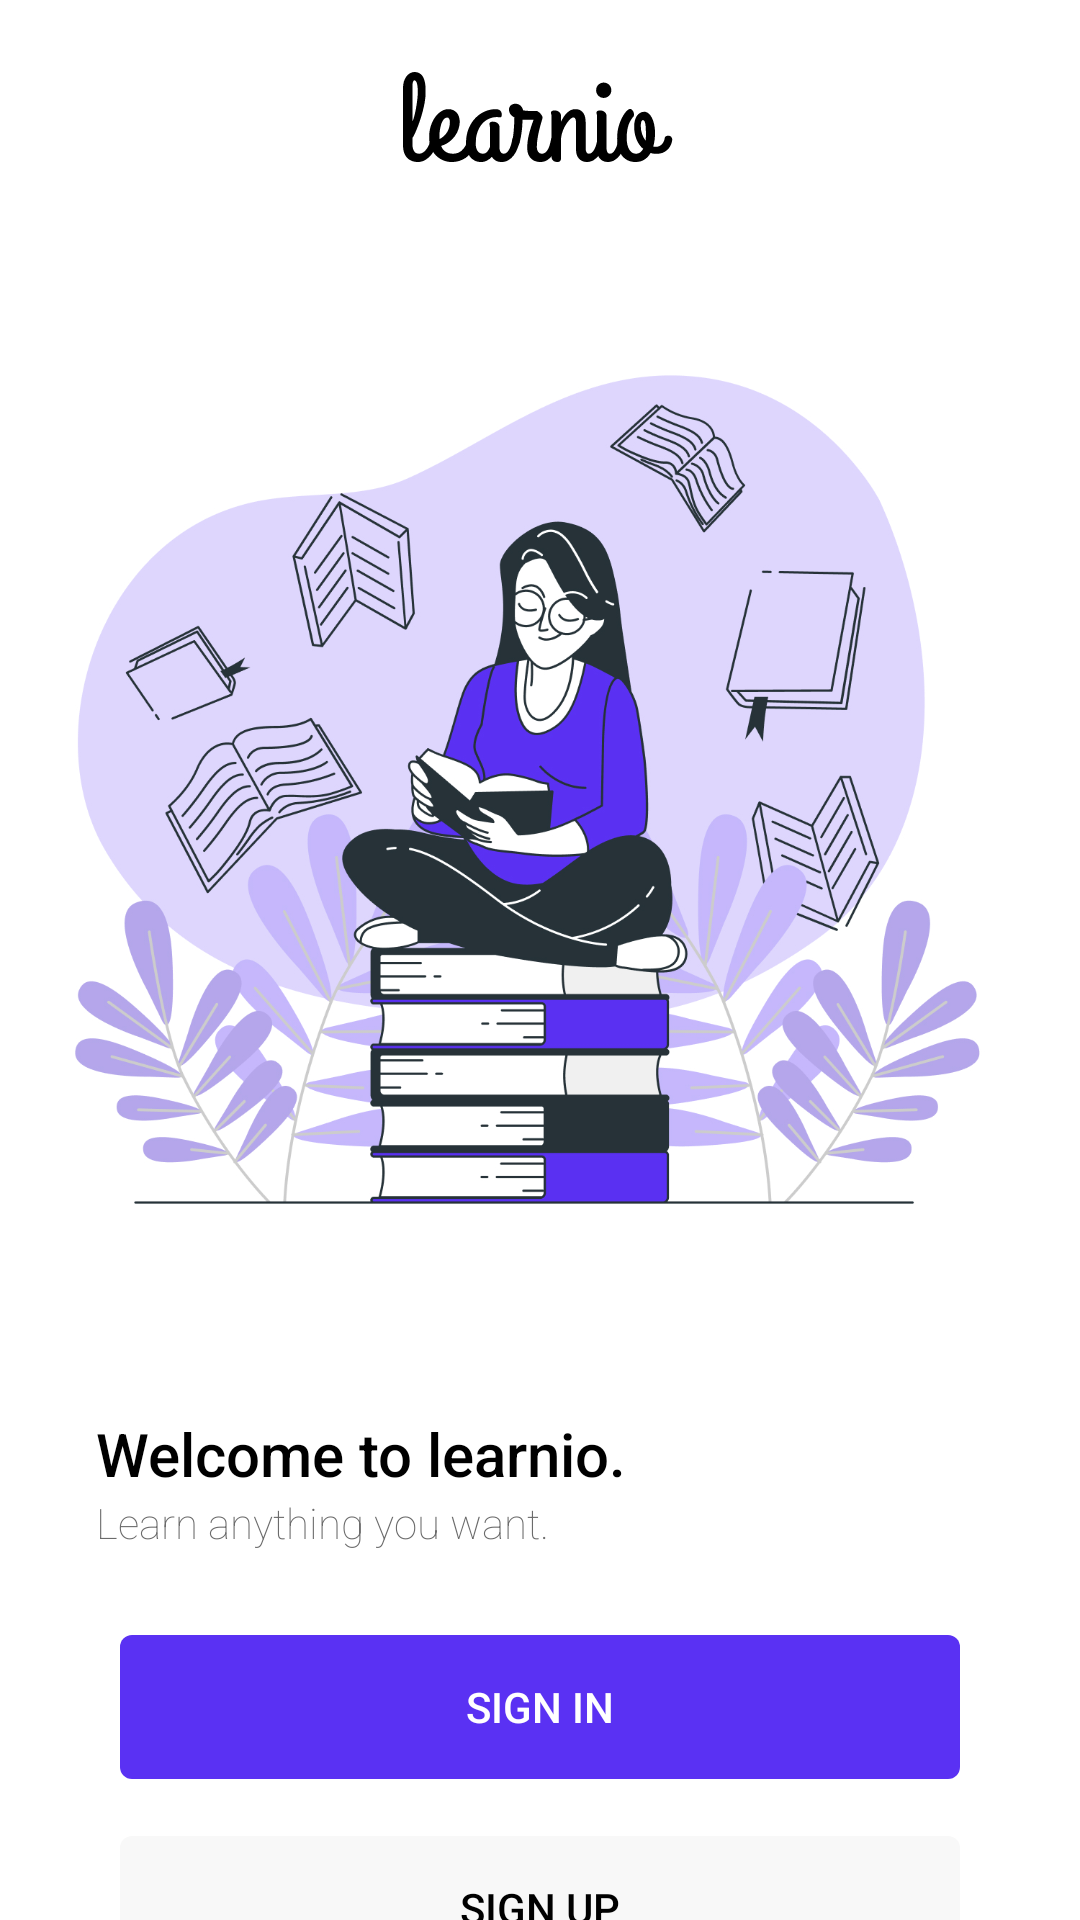

The Android layout XML behind this screen, and the referenced resources:
<!-- AndroidManifest.xml: application theme AppTheme -->
<!-- res/layout/activity_welcome.xml -->
<?xml version="1.0" encoding="utf-8"?>
<androidx.constraintlayout.widget.ConstraintLayout xmlns:android="http://schemas.android.com/apk/res/android"
    xmlns:app="http://schemas.android.com/apk/res-auto"
    xmlns:tools="http://schemas.android.com/tools"
    android:background="#fff"
    android:layout_width="match_parent"
    android:layout_height="match_parent"
    tools:context=".WelcomeActivity">

    <ImageView
        android:id="@+id/imageView2"
        android:layout_width="wrap_content"
        android:layout_height="wrap_content"
        android:layout_marginTop="24dp"
        app:layout_constraintEnd_toEndOf="parent"
        app:layout_constraintHorizontal_bias="0.498"
        app:layout_constraintStart_toStartOf="parent"
        app:layout_constraintTop_toTopOf="parent"
        app:srcCompat="@drawable/learnio" />


    <TextView
        android:id="@+id/welcome"
        android:layout_width="wrap_content"
        android:layout_height="wrap_content"
        android:layout_marginStart="32dp"

        android:layout_marginTop="8dp"
        android:fontFamily="sans-serif-medium"

        android:text="Welcome to learnio."
        android:textColor="#000"
        android:textSize="20sp"
        app:layout_constraintStart_toStartOf="parent"
        app:layout_constraintTop_toBottomOf="@+id/imageView7" />

    <TextView
        android:id="@+id/welcome2"
        android:layout_width="wrap_content"
        android:layout_height="wrap_content"
        android:fontFamily="sans-serif-thin"
        android:text="Learn anything you want."
        android:textColor="#6B6B6B"
        app:layout_constraintStart_toStartOf="@+id/welcome"
        app:layout_constraintTop_toBottomOf="@+id/welcome" />

    <Button
        android:id="@+id/btn_sign_in"
        style="?android:attr/borderlessButtonStyle"
        android:layout_width="match_parent"
        android:layout_height="48dp"
        android:layout_marginStart="40dp"
        android:layout_marginTop="28dp"
        android:layout_marginEnd="40dp"
        android:background="@drawable/p_btn"
        android:fontFamily="sans-serif-medium"
        android:text="Sign in"
        android:textColor="#fff"
        android:textSize="14sp"
        app:layout_constraintEnd_toEndOf="parent"
        app:layout_constraintHorizontal_bias="1.0"
        app:layout_constraintStart_toStartOf="parent"
        app:layout_constraintTop_toBottomOf="@+id/welcome2" />

    <Button
        android:id="@+id/btn_sign_up"
        style="?android:attr/borderlessButtonStyle"
        android:layout_width="match_parent"
        android:layout_height="48dp"
        android:layout_marginStart="40dp"
        android:layout_marginTop="67dp"
        android:layout_marginEnd="40dp"
        android:background="@drawable/s_btn"
        android:fontFamily="sans-serif-medium"
        android:text="Sign up"
        android:textColor="#000"
        android:textSize="14sp"
        app:layout_constraintBottom_toBottomOf="parent"
        app:layout_constraintEnd_toEndOf="@+id/btn_sign_in"
        app:layout_constraintStart_toStartOf="@+id/btn_sign_in"
        app:layout_constraintTop_toTopOf="@+id/btn_sign_in"
        app:layout_constraintVertical_bias="0.0" />

    <ImageView
        android:id="@+id/imageView7"
        android:layout_width="wrap_content"
        android:layout_height="385dp"
        android:layout_marginTop="24dp"
        app:layout_constraintEnd_toEndOf="parent"
        app:layout_constraintHorizontal_bias="0.0"
        app:layout_constraintStart_toStartOf="parent"
        app:layout_constraintTop_toBottomOf="@+id/imageView2"
        app:srcCompat="@drawable/booklover" />


</androidx.constraintlayout.widget.ConstraintLayout>
<!-- resources referenced by this layout -->
<resources>
  <!-- drawable booklover: jpg bitmap (drawable-v24, 596016 bytes) -->
  <!-- drawable learnio: vector/xml drawable (drawable, 18556 chars, omitted) -->
  <!-- drawable p_btn (drawable) -->
  <?xml version="1.0" encoding="utf-8"?>
  <shape xmlns:android="http://schemas.android.com/apk/res/android"
      android:shape="rectangle">
      <solid android:color="#5A31F3" />
      <corners android:radius="4dp" />
      <padding
         />
  
  </shape>
  <!-- drawable s_btn (drawable) -->
  <?xml version="1.0" encoding="utf-8"?>
  <shape xmlns:android="http://schemas.android.com/apk/res/android"
      android:shape="rectangle">
      <solid android:color="#F8F8F8" />
      <corners android:radius="4dp" />
      <padding
  
         />
  
  </shape>
  <style name="AppTheme" parent="Theme.AppCompat.Light.NoActionBar">
          
          <item name="colorPrimary">@color/colorPrimary</item>
          <item name="colorPrimaryDark">@color/colorPrimaryDark</item>
          <item name="colorAccent">@color/colorAccent</item>
          <item name="android:windowDrawsSystemBarBackgrounds">true</item>
          <item name="android:windowLightStatusBar">true</item>
          <item name="android:statusBarColor">@android:color/transparent</item>
      </style>
  <!-- not gathered from this repository: default colours our renderer supplied (Android Studio template values) -->
  <color name="colorPrimary">#FF6200EE</color>
  <color name="colorPrimaryDark">#FF3700B3</color>
  <color name="colorAccent">#FF03DAC5</color>
</resources>
